Run: headless pygame with SDL's dummy video driver; simulated clock (each Clock.tick advances the game by its frame time, no real sleeping); random seed 0; keys injected as events and as key.get_pressed() state; no mouse input.
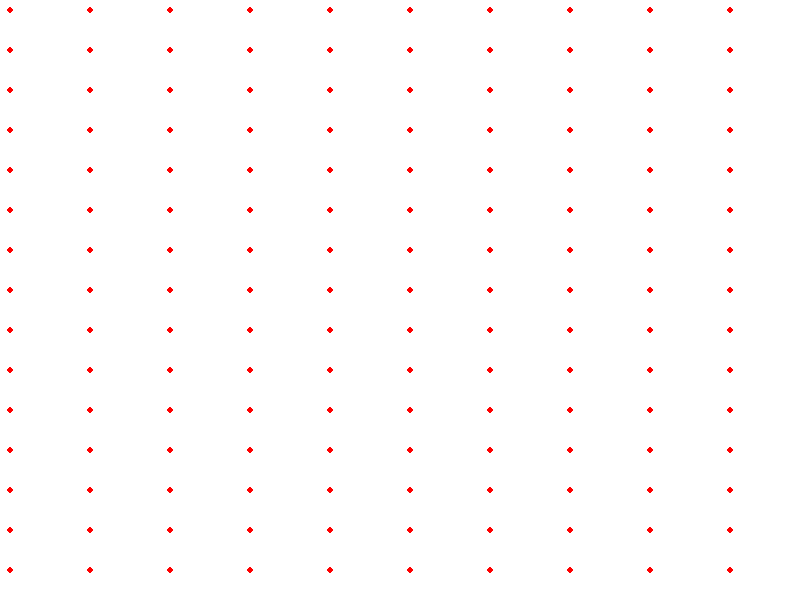
Frame 1 of 4 · flips 1–60 · no input
Frame 2 of 4 · flips 61–180 · tapped SPACE, RETURN · held RIGHT (→), D · screen unchanged from frame 1, image omitted
Frame 3 of 4 · flips 181–300 · held DOWN (↓), S · screen unchanged from frame 2, image omitted
Frame 4 of 4 · flips 301–420 · held LEFT (←), A, UP (↑), W · screen unchanged from frame 3, image omitted

The pygame program that drew these frames:

# Copyright (C) 2018 David Hui. All rights reserved.
# Permission is hereby granted to modify and redistribute this file for educational purposes with attribution.
from pygame import *

size = width, height = 800, 600
screen = display.set_mode(size)
RED = (255, 0, 0)
GREEN = (0, 255, 0)
BLUE = (0, 0, 255)
BLACK = (0, 0, 0)
WHITE = (255, 255, 255)

running = True
while running:
    for evt in event.get():
        if evt.type == QUIT:
            running = False
    screen.fill(WHITE)

    for x in range(10, width, 80):
        for y in range(10, height, 40):
            draw.circle(screen, RED, (x,y), 3)
    display.flip()

raise SystemExit
